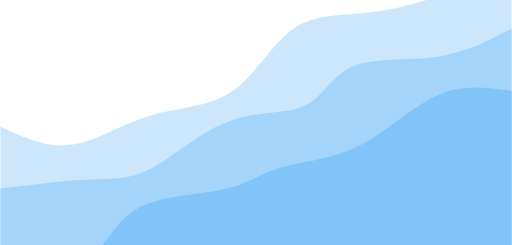
t = 0.00 s
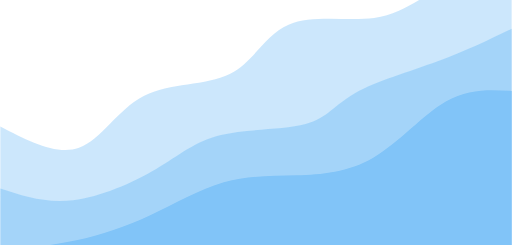
t = 0.75 s
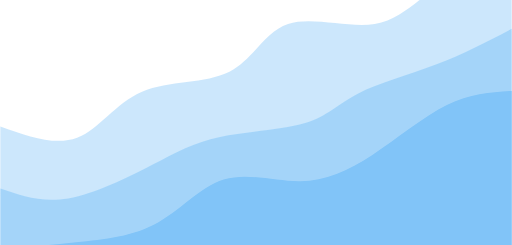
t = 1.25 s
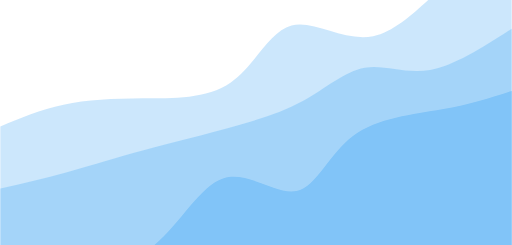
t = 2.00 s
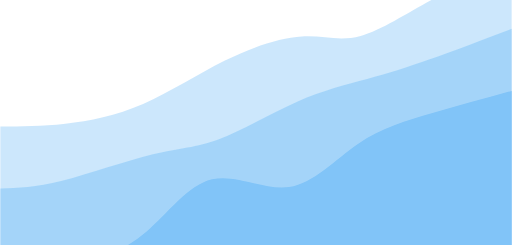
t = 2.75 s
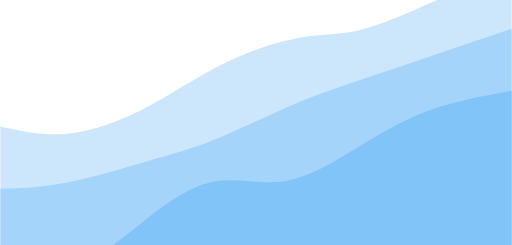
t = 3.25 s

The animated SVG that drew these frames (rendered in a browser with its animation timeline set to each time). Animation: 3 CSS @keyframes rules; one cycle of 4.00 s, repeats indefinitely.

<svg width="100%" height="100%" id="svg" viewBox="0 0 1440 690" xmlns="http://www.w3.org/2000/svg" class="transition duration-300 ease-in-out delay-150"><style>
.path-0{
animation:pathAnim-0 4s;
animation-timing-function: linear;
animation-iteration-count: infinite;
}
@keyframes pathAnim-0{
0%{
d: path("M 0,700 L 0,356 C 64.92751631741672,386.5729989694263 129.85503263483344,417.14599793885264 199,408 C 268.14496736516656,398.85400206114736 341.50738577808306,349.9890072140158 421,326 C 500.49261422191694,302.0109927859842 586.1154242528341,302.89797320508416 652,258 C 717.8845757471659,213.10202679491584 764.0309172105805,122.41909996564755 826,80 C 887.9690827894195,37.58090003435245 965.7609069048438,43.425626932325656 1042,35 C 1118.2390930951562,26.57437306767434 1192.9254551700446,3.8783923050498146 1259,-20 C 1325.0745448299554,-43.878392305049815 1382.5372724149777,-68.93919615252491 1440,-94 L 1440,700 L 0,700 Z");
}
25%{
d: path("M 0,700 L 0,356 C 84.26039161800068,400.7633115767777 168.52078323600136,445.5266231535555 229,419 C 289.47921676399864,392.4733768464445 326.1772586739952,294.6568189625558 398,252 C 469.8227413260048,209.3431810374442 576.7701820680179,221.84610099622122 644,192 C 711.2298179319821,162.15389900377878 738.7420130539335,89.95877705255926 807,66 C 875.2579869460665,42.041222947440744 984.2617657162484,66.31879079354174 1056,56 C 1127.7382342837516,45.68120920645826 1162.2109240810719,0.7660597732737955 1220,-30 C 1277.7890759189281,-60.766059773273795 1358.894537959464,-77.3830298866369 1440,-94 L 1440,700 L 0,700 Z");
}
50%{
d: path("M 0,700 L 0,356 C 56.3613878392305,332.34421161113016 112.722775678461,308.6884232222604 178,295 C 243.277224321539,281.3115767777396 317.47028512538645,277.59051872208863 402,277 C 486.52971487461355,276.40948127791137 581.3960838199931,278.94950188938515 649,232 C 716.6039161800069,185.05049811061488 756.945379594641,88.61147372037101 820,72 C 883.054620405359,55.388526279629 968.8223978014428,118.60460322913089 1050,102 C 1131.1776021985572,85.39539677086911 1207.7650291995878,-11.029886636894531 1272,-57 C 1336.2349708004122,-102.97011336310547 1388.117485400206,-98.48505668155273 1440,-94 L 1440,700 L 0,700 Z");
}
75%{
d: path("M 0,700 L 0,356 C 58.779113706630014,363.7499141188595 117.55822741326003,371.49982823771904 185,366 C 252.44177258673997,360.50017176228096 328.54620405358986,341.7506011679835 402,298 C 475.45379594641014,254.2493988320165 546.2569563723806,185.49776709034697 627,150 C 707.7430436276194,114.50223290965303 798.4259704568875,112.25833047062865 859,113 C 919.5740295431125,113.74166952937135 950.039161800069,117.46891102713843 1003,101 C 1055.960838199931,84.53108897286157 1131.4173823428375,47.86602542081759 1208,12 C 1284.5826176571625,-23.866025420817593 1362.2913088285814,-58.933012710408796 1440,-94 L 1440,700 L 0,700 Z");
}
100%{
d: path("M 0,700 L 0,356 C 64.92751631741672,386.5729989694263 129.85503263483344,417.14599793885264 199,408 C 268.14496736516656,398.85400206114736 341.50738577808306,349.9890072140158 421,326 C 500.49261422191694,302.0109927859842 586.1154242528341,302.89797320508416 652,258 C 717.8845757471659,213.10202679491584 764.0309172105805,122.41909996564755 826,80 C 887.9690827894195,37.58090003435245 965.7609069048438,43.425626932325656 1042,35 C 1118.2390930951562,26.57437306767434 1192.9254551700446,3.8783923050498146 1259,-20 C 1325.0745448299554,-43.878392305049815 1382.5372724149777,-68.93919615252491 1440,-94 L 1440,700 L 0,700 Z");
}
}</style><path d="M 0,700 L 0,356 C 64.92751631741672,386.5729989694263 129.85503263483344,417.14599793885264 199,408 C 268.14496736516656,398.85400206114736 341.50738577808306,349.9890072140158 421,326 C 500.49261422191694,302.0109927859842 586.1154242528341,302.89797320508416 652,258 C 717.8845757471659,213.10202679491584 764.0309172105805,122.41909996564755 826,80 C 887.9690827894195,37.58090003435245 965.7609069048438,43.425626932325656 1042,35 C 1118.2390930951562,26.57437306767434 1192.9254551700446,3.8783923050498146 1259,-20 C 1325.0745448299554,-43.878392305049815 1382.5372724149777,-68.93919615252491 1440,-94 L 1440,700 L 0,700 Z" stroke="none" stroke-width="0" fill="#81c4f8" fill-opacity="0.4" class="transition-all duration-300 ease-in-out delay-150 path-0"></path><style>
.path-1{
animation:pathAnim-1 4s;
animation-timing-function: linear;
animation-iteration-count: infinite;
}
@keyframes pathAnim-1{
0%{
d: path("M 0,700 L 0,531 C 85.78014428031605,520.0415664720027 171.5602885606321,509.0831329440055 240,506 C 308.4397114393679,502.9168670559945 359.5389900377878,507.7090346959808 423,475 C 486.4610099622122,442.2909653040192 562.283751288217,372.08072827207144 642,342 C 721.716248711783,311.91927172792856 805.3260048093438,321.96805221573345 858,297 C 910.6739951906562,272.03194778426655 932.4122294744075,212.04706286499487 992,187 C 1051.5877705255925,161.95293713500513 1149.0250772930262,171.84369632428718 1230,160 C 1310.9749227069738,148.15630367571282 1375.4874613534869,114.57815183785641 1440,81 L 1440,700 L 0,700 Z");
}
25%{
d: path("M 0,700 L 0,531 C 56.5056681552731,562.6660941257301 113.0113363105462,594.33218825146 193,583 C 272.9886636894538,571.66781174854 376.46032291308825,517.33734111989 444,476 C 511.53967708691175,434.66265888011 543.1473720371007,406.3184472689797 614,393 C 684.8526279628993,379.6815527310203 794.9501889385092,381.388869804191 860,367 C 925.0498110614908,352.611130195809 945.051872208863,322.1260735142563 1002,287 C 1058.948127791137,251.87392648574374 1152.8423222260392,212.10683613878393 1232,177 C 1311.1576777739608,141.89316386121607 1375.5788388869805,111.44658193060803 1440,81 L 1440,700 L 0,700 Z");
}
50%{
d: path("M 0,700 L 0,531 C 63.11576777739609,516.5692201992442 126.23153555479217,502.13844039848846 185,486 C 243.76846444520783,469.86155960151154 298.1896255582274,452.0154586052903 374,431 C 449.8103744417726,409.9845413947097 547.0099622122982,385.79972518035044 632,363 C 716.9900377877018,340.20027481964956 789.7705255925799,318.78564067330814 853,284 C 916.2294744074201,249.21435932669186 969.9079354173823,201.05771212641707 1026,191 C 1082.0920645826177,180.94228787358293 1140.5977327378907,208.98351082102369 1210,197 C 1279.4022672621093,185.01648917897631 1359.7011336310547,133.00824458948816 1440,81 L 1440,700 L 0,700 Z");
}
75%{
d: path("M 0,700 L 0,531 C 43.867399519065586,534.0766059773273 87.73479903813117,537.1532119546547 170,517 C 252.26520096186883,496.8467880453453 372.92820336654086,453.4637581587084 448,436 C 523.0717966334591,418.5362418412916 552.5523874957058,426.9917554105118 610,402 C 667.4476125042942,377.0082445894882 752.8622466506357,318.5692201992442 830,287 C 907.1377533493643,255.43077980075577 975.9986259017519,250.7313637925112 1035,233 C 1094.001374098248,215.2686362074888 1143.1432497423566,184.50532463071107 1209,157 C 1274.8567502576434,129.49467536928893 1357.4283751288217,105.24733768464446 1440,81 L 1440,700 L 0,700 Z");
}
100%{
d: path("M 0,700 L 0,531 C 85.78014428031605,520.0415664720027 171.5602885606321,509.0831329440055 240,506 C 308.4397114393679,502.9168670559945 359.5389900377878,507.7090346959808 423,475 C 486.4610099622122,442.2909653040192 562.283751288217,372.08072827207144 642,342 C 721.716248711783,311.91927172792856 805.3260048093438,321.96805221573345 858,297 C 910.6739951906562,272.03194778426655 932.4122294744075,212.04706286499487 992,187 C 1051.5877705255925,161.95293713500513 1149.0250772930262,171.84369632428718 1230,160 C 1310.9749227069738,148.15630367571282 1375.4874613534869,114.57815183785641 1440,81 L 1440,700 L 0,700 Z");
}
}</style><path d="M 0,700 L 0,531 C 85.78014428031605,520.0415664720027 171.5602885606321,509.0831329440055 240,506 C 308.4397114393679,502.9168670559945 359.5389900377878,507.7090346959808 423,475 C 486.4610099622122,442.2909653040192 562.283751288217,372.08072827207144 642,342 C 721.716248711783,311.91927172792856 805.3260048093438,321.96805221573345 858,297 C 910.6739951906562,272.03194778426655 932.4122294744075,212.04706286499487 992,187 C 1051.5877705255925,161.95293713500513 1149.0250772930262,171.84369632428718 1230,160 C 1310.9749227069738,148.15630367571282 1375.4874613534869,114.57815183785641 1440,81 L 1440,700 L 0,700 Z" stroke="none" stroke-width="0" fill="#81c4f8" fill-opacity="0.53" class="transition-all duration-300 ease-in-out delay-150 path-1"></path><style>
.path-2{
animation:pathAnim-2 4s;
animation-timing-function: linear;
animation-iteration-count: infinite;
}
@keyframes pathAnim-2{
0%{
d: path("M 0,700 L 0,706 C 92.33871521813808,729.2511164548265 184.67743043627615,752.502232909653 241,727 C 297.32256956372385,701.497767090347 317.6289934730334,627.2421848162144 383,589 C 448.3710065269666,550.7578151837856 558.8065956715905,548.5290278254895 630,533 C 701.1934043284095,517.4709721745105 733.1446238406047,488.64170388182754 790,472 C 846.8553761593953,455.35829611817246 928.6149089659912,450.9041566472003 1007,412 C 1085.3850910340088,373.0958433527997 1160.395740295431,299.74166952937134 1232,268 C 1303.604259704569,236.25833047062866 1371.8021298522845,246.12916523531433 1440,256 L 1440,700 L 0,700 Z");
}
25%{
d: path("M 0,700 L 0,706 C 65.08485056681553,688.8430092751632 130.16970113363107,671.6860185503264 205,660 C 279.83029886636893,648.3139814496736 364.40604603229133,642.0989350738578 435,612 C 505.59395396770867,581.9010649261422 562.2061147372037,527.9182411542424 629,507 C 695.7938852627963,486.0817588457575 772.7694950188937,498.2281003091721 848,501 C 923.2305049811063,503.7718996908279 996.7159051872211,497.16935760906904 1066,454 C 1135.284094812779,410.83064239093096 1200.3668842322227,331.09446925455165 1262,292 C 1323.6331157677773,252.90553074544832 1381.8165578838887,254.45276537272417 1440,256 L 1440,700 L 0,700 Z");
}
50%{
d: path("M 0,700 L 0,706 C 54.648574373067675,726.6630024046719 109.29714874613535,747.3260048093438 184,754 C 258.70285125386465,760.6739951906562 353.4599793885262,753.3589831672965 429,694 C 504.5400206114738,634.6410168327035 560.8629336997597,523.2380625214703 629,502 C 697.1370663002403,480.7619374785297 777.0882858124356,549.6887667468224 834,538 C 890.9117141875644,526.3112332531776 924.7839230504983,434.00687049124014 993,383 C 1061.2160769495017,331.99312950875986 1163.776021985572,322.2837512882171 1244,308 C 1324.223978014428,293.7162487117829 1382.111989007214,274.85812435589145 1440,256 L 1440,700 L 0,700 Z");
}
75%{
d: path("M 0,700 L 0,706 C 77.27791137066302,721.3981449673652 154.55582274132604,736.7962899347303 222,729 C 289.44417725867396,721.2037100652697 347.05462040535895,690.2129852284438 404,640 C 460.94537959464105,589.7870147715562 517.225695637238,520.3517691514943 585,506 C 652.774304362762,491.6482308485057 732.0425970456888,532.3799381655789 806,523 C 879.9574029543112,513.6200618344211 948.6039161800068,454.1284781861903 1013,412 C 1077.3960838199932,369.8715218138097 1137.5417382342837,345.10614908965994 1208,322 C 1278.4582617657163,298.89385091034006 1359.229130882858,277.44692545517 1440,256 L 1440,700 L 0,700 Z");
}
100%{
d: path("M 0,700 L 0,706 C 92.33871521813808,729.2511164548265 184.67743043627615,752.502232909653 241,727 C 297.32256956372385,701.497767090347 317.6289934730334,627.2421848162144 383,589 C 448.3710065269666,550.7578151837856 558.8065956715905,548.5290278254895 630,533 C 701.1934043284095,517.4709721745105 733.1446238406047,488.64170388182754 790,472 C 846.8553761593953,455.35829611817246 928.6149089659912,450.9041566472003 1007,412 C 1085.3850910340088,373.0958433527997 1160.395740295431,299.74166952937134 1232,268 C 1303.604259704569,236.25833047062866 1371.8021298522845,246.12916523531433 1440,256 L 1440,700 L 0,700 Z");
}
}</style><path d="M 0,700 L 0,706 C 92.33871521813808,729.2511164548265 184.67743043627615,752.502232909653 241,727 C 297.32256956372385,701.497767090347 317.6289934730334,627.2421848162144 383,589 C 448.3710065269666,550.7578151837856 558.8065956715905,548.5290278254895 630,533 C 701.1934043284095,517.4709721745105 733.1446238406047,488.64170388182754 790,472 C 846.8553761593953,455.35829611817246 928.6149089659912,450.9041566472003 1007,412 C 1085.3850910340088,373.0958433527997 1160.395740295431,299.74166952937134 1232,268 C 1303.604259704569,236.25833047062866 1371.8021298522845,246.12916523531433 1440,256 L 1440,700 L 0,700 Z" stroke="none" stroke-width="0" fill="#81c4f8" fill-opacity="1" class="transition-all duration-300 ease-in-out delay-150 path-2"></path></svg>
